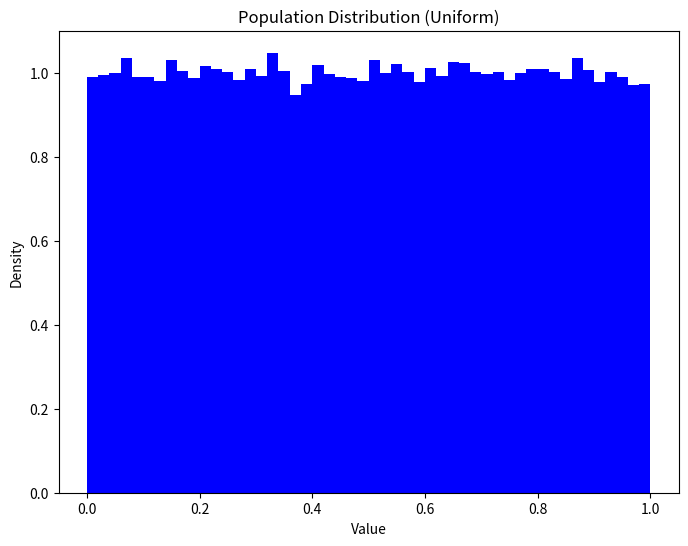
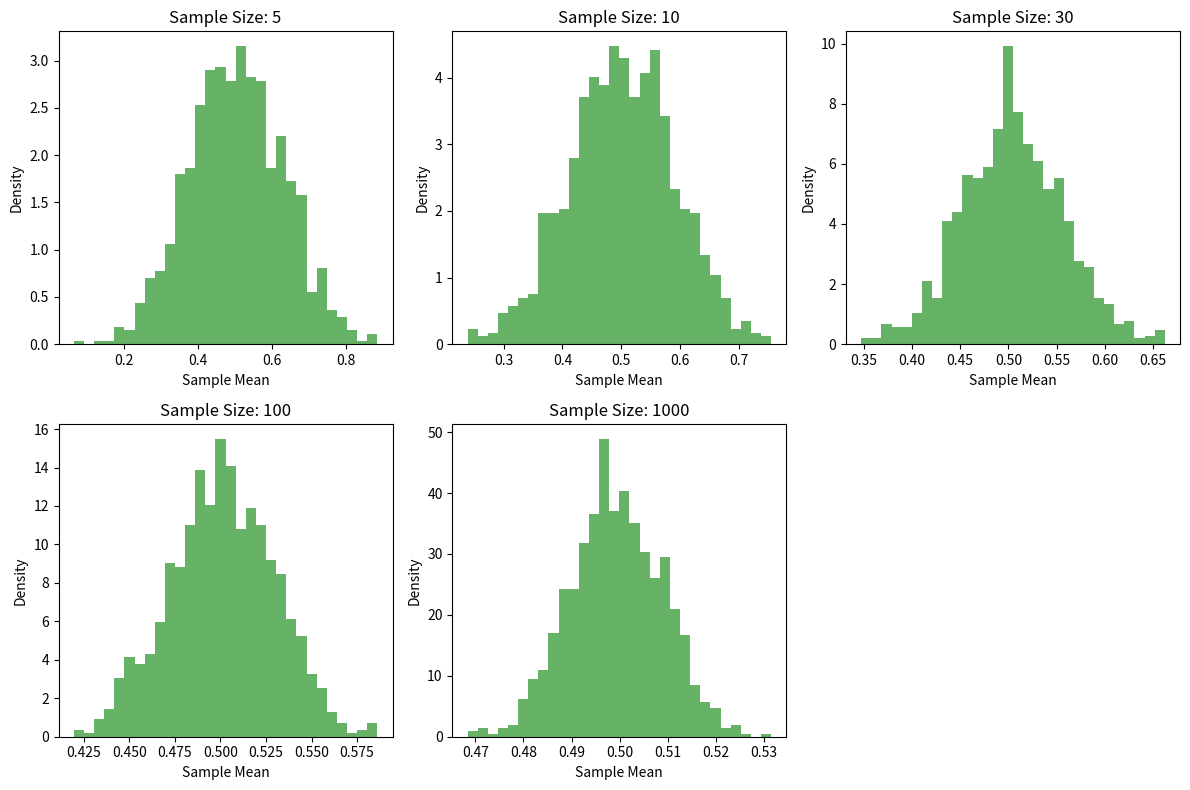

The matplotlib source for these figures, in order:
import numpy as np
import matplotlib.pyplot as plt

## Uniform Distribution

# Set the seed for reproductivity
np.random.seed(42)

# Generate samples from a uniform distribution (0, 1)
population = np.random.uniform(0, 1, size=100000)

# Plot the population distribution
plt.figure(figsize=(8, 6))
plt.hist(population, bins=50, density=True, color='blue', alpha=1)
plt.title('Population Distribution (Uniform)')
plt.xlabel('Value')
plt.ylabel('Density')
plt.show()


# Sample sizes to consider
sample_sizes = [5, 10, 30, 100, 1000]

# Generate samples of different sizes and calculate sample means
sample_means = []
for n in sample_sizes:
    samples = np.random.choice(population, size=(1000, n), replace=True)
    means = np.mean(samples, axis = 1)
    sample_means.append(means)
    
# Plot the distribution of sample means for each sample size
plt.figure(figsize=(12, 8))
for i, means in enumerate (sample_means):
    plt.subplot(2, 3, i+1)
    plt.hist(means, bins=30, density=True, color='green', alpha=0.6)
    plt.title(f'Sample Size: {sample_sizes[i]}')
    plt.xlabel('Sample Mean')
    plt.ylabel('Density')
plt.tight_layout()
plt.show()


